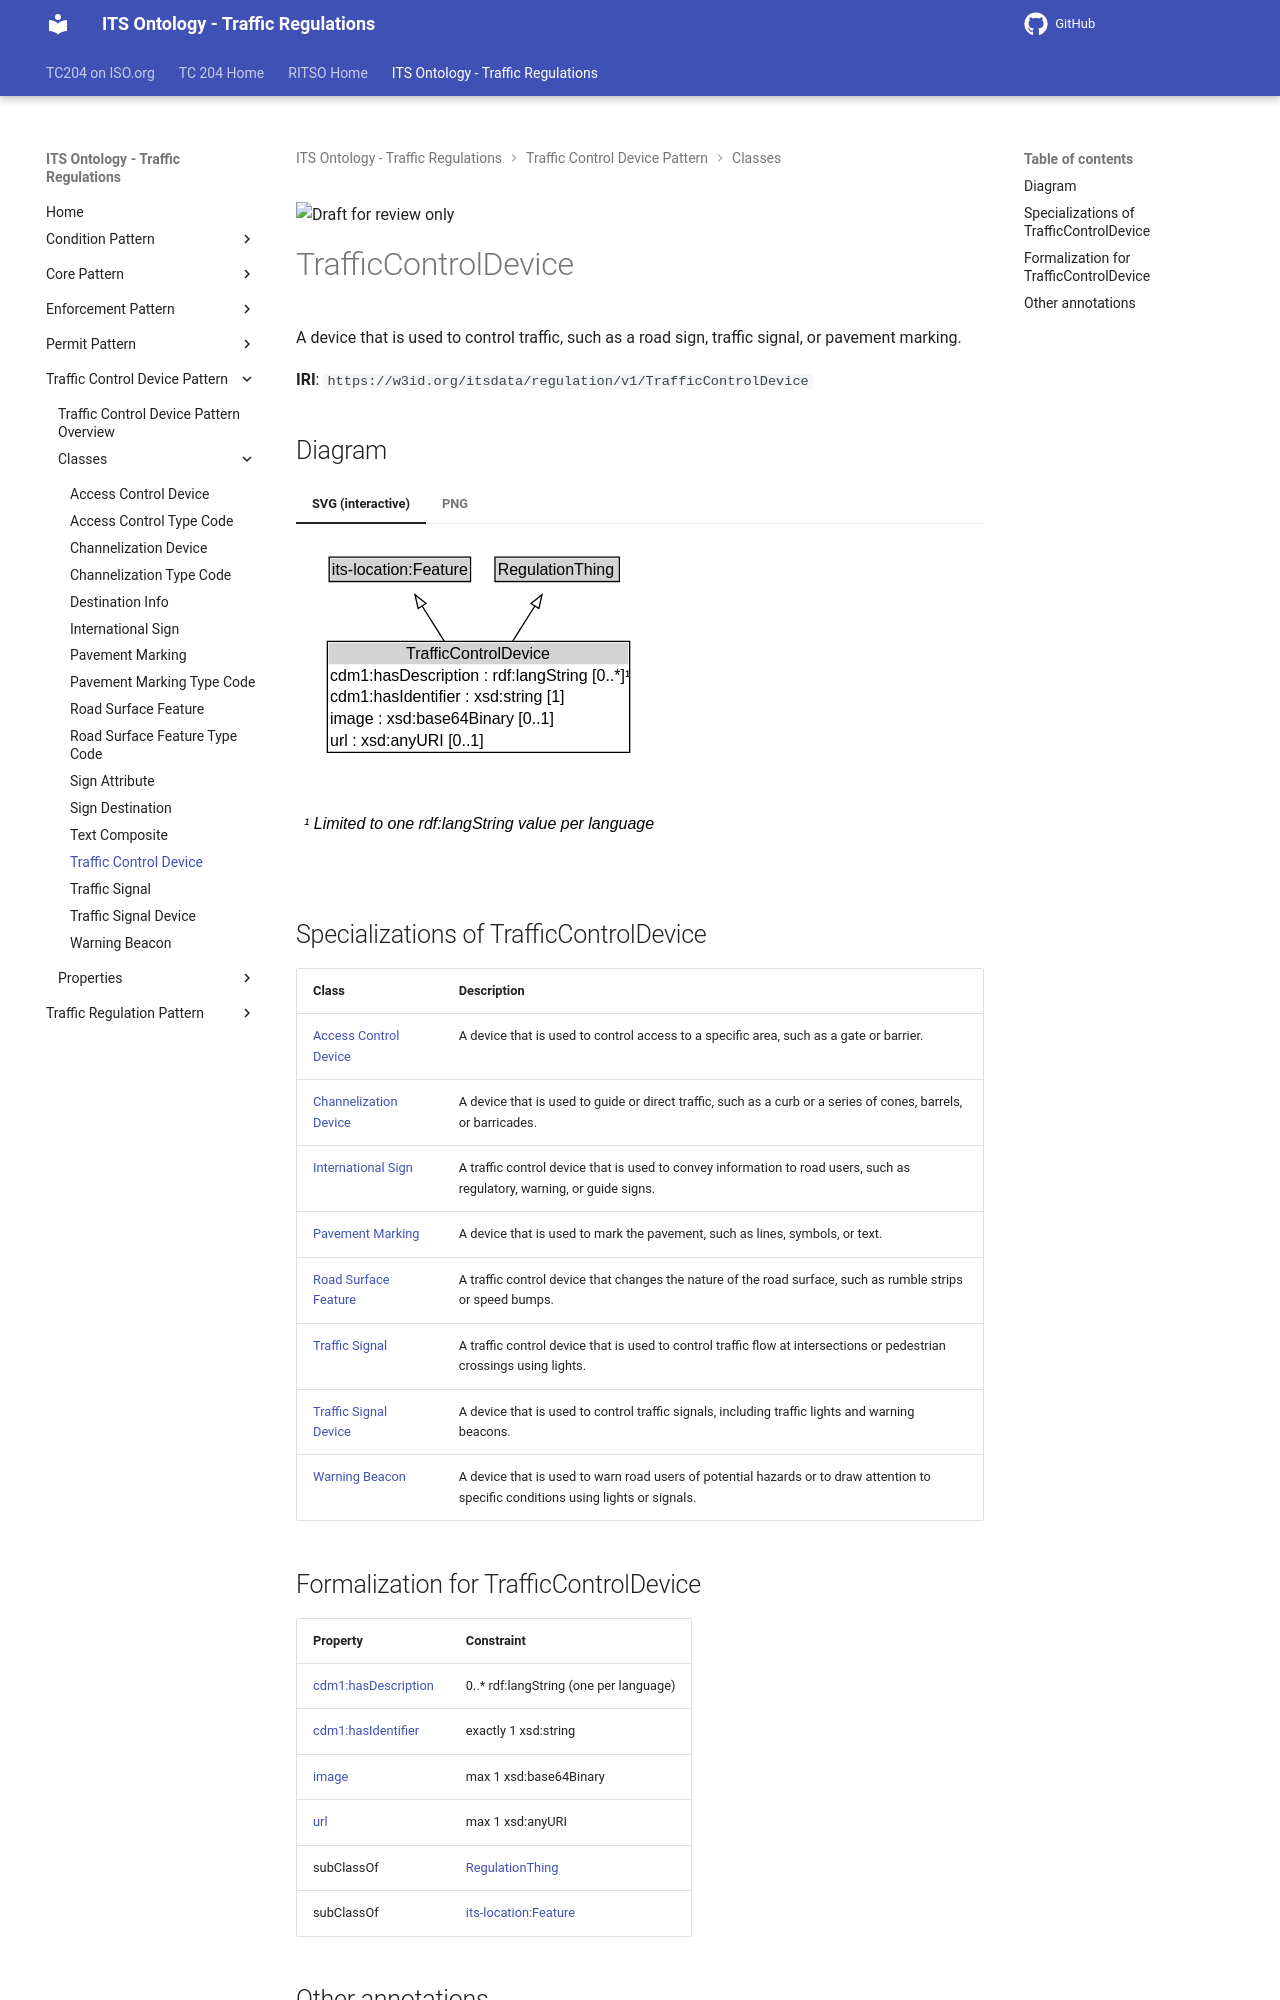

repository: ISO-TC204/ontology-its-regulation · page: v0.0.3-alpha.3/classes/TrafficControlDevice/index.html · generator: mkdocs

![Draft for review only](https://isotc204.org/assets/img/draft_for_review.svg)

# TrafficControlDevice

A device that is used to control traffic, such as a road sign, traffic signal, or pavement marking.

**IRI**: `https://w3id.org/itsdata/regulation/v1/TrafficControlDevice`


## Diagram

=== "SVG (interactive)"

    <!-- Generated by graphviz version 14.1.3 (20260303.0454)
     -->
    <!-- Pages: 1 -->
    <svg width="342pt" height="235pt"
     viewBox="0.00 0.00 342.00 235.00" xmlns="http://www.w3.org/2000/svg" xmlns:xlink="http://www.w3.org/1999/xlink">
    <g id="graph0" class="graph" transform="scale(1 1) rotate(0) translate(4 231.25)">
    <polygon fill="white" stroke="none" points="-4,4 -4,-231.25 337.88,-231.25 337.88,4 -4,4"/>
    <g id="clust3" class="cluster">
    <title>cluster_associated</title>
    </g>
    <!-- its&#45;location_Feature -->
    <g id="node1" class="node">
    <title>its&#45;location_Feature</title>
    <g id="a_node1"><a xlink:href="https://w3id.org/itsdata/location/v1/Feature" xlink:title="&lt;TABLE&gt;">
    <polygon fill="lightgray" stroke="none" points="21.88,-201.12 21.88,-217.38 125.88,-217.38 125.88,-201.12 21.88,-201.12"/>
    <text xml:space="preserve" text-anchor="start" x="22.88" y="-205.12" font-family="Arial" font-size="12.00">its&#45;location:Feature</text>
    <polygon fill="none" stroke="black" points="20.88,-200.12 20.88,-218.38 126.88,-218.38 126.88,-200.12 20.88,-200.12"/>
    </a>
    </g>
    </g>
    <!-- RegulationThing -->
    <g id="node2" class="node">
    <title>RegulationThing</title>
    <g id="a_node2"><a xlink:href="../RegulationThing" xlink:title="&lt;TABLE&gt;">
    <polygon fill="lightgray" stroke="none" points="146.25,-201.12 146.25,-217.38 237.5,-217.38 237.5,-201.12 146.25,-201.12"/>
    <text xml:space="preserve" text-anchor="start" x="147.25" y="-205.12" font-family="Arial" font-size="12.00">RegulationThing</text>
    <polygon fill="none" stroke="black" points="145.25,-200.12 145.25,-218.38 238.5,-218.38 238.5,-200.12 145.25,-200.12"/>
    </a>
    </g>
    </g>
    <!-- TrafficControlDevice -->
    <g id="node3" class="node">
    <title>TrafficControlDevice</title>
    <g id="a_node3"><a xlink:href="../TrafficControlDevice" xlink:title="&lt;TABLE&gt;">
    <polygon fill="lightgray" stroke="none" points="20.5,-138 20.5,-154.25 245.25,-154.25 245.25,-138 20.5,-138"/>
    <text xml:space="preserve" text-anchor="start" x="78.5" y="-142" font-family="Arial" font-size="12.00">TrafficControlDevice</text>
    <text xml:space="preserve" text-anchor="start" x="21.5" y="-125.75" font-family="Arial" font-size="12.00">cdm1:hasDescription : rdf:langString [0..&#42;]¹</text>
    <text xml:space="preserve" text-anchor="start" x="21.5" y="-109.5" font-family="Arial" font-size="12.00">cdm1:hasIdentifier : xsd:string [1]</text>
    <text xml:space="preserve" text-anchor="start" x="21.5" y="-93.25" font-family="Arial" font-size="12.00">image : xsd:base64Binary [0..1]</text>
    <text xml:space="preserve" text-anchor="start" x="21.5" y="-77" font-family="Arial" font-size="12.00">url : xsd:anyURI [0..1]</text>
    <polygon fill="none" stroke="black" points="19.5,-72 19.5,-155.25 246.25,-155.25 246.25,-72 19.5,-72"/>
    </a>
    </g>
    </g>
    <!-- TrafficControlDevice&#45;&gt;its&#45;location_Feature -->
    <g id="edge1" class="edge">
    <title>TrafficControlDevice&#45;&gt;its&#45;location_Feature</title>
    <path fill="none" stroke="black" d="M107.46,-154.95C101.71,-164.08 95.74,-173.55 90.46,-181.93"/>
    <polygon fill="none" stroke="black" points="87.6,-179.9 85.23,-190.23 93.52,-183.64 87.6,-179.9"/>
    </g>
    <!-- TrafficControlDevice&#45;&gt;RegulationThing -->
    <g id="edge2" class="edge">
    <title>TrafficControlDevice&#45;&gt;RegulationThing</title>
    <path fill="none" stroke="black" d="M158.29,-154.95C164.04,-164.08 170.01,-173.55 175.29,-181.93"/>
    <polygon fill="none" stroke="black" points="172.23,-183.64 180.52,-190.23 178.15,-179.9 172.23,-183.64"/>
    </g>
    <!-- TrafficControlDevice_uniqueLang_note -->
    <g id="node5" class="node">
    <title>TrafficControlDevice_uniqueLang_note</title>
    <text xml:space="preserve" text-anchor="start" x="2" y="-14.72" font-family="Arial" font-style="italic" font-size="12.00">¹ Limited to one rdf:langString value per language</text>
    </g>
    <!-- TrafficControlDevice&#45;&gt;TrafficControlDevice_uniqueLang_note -->
    <!-- Invis -->
    </g>
    </svg>


=== "PNG"

    ![TrafficControlDevice Diagram](../diagrams/TrafficControlDevice.dot.png)
